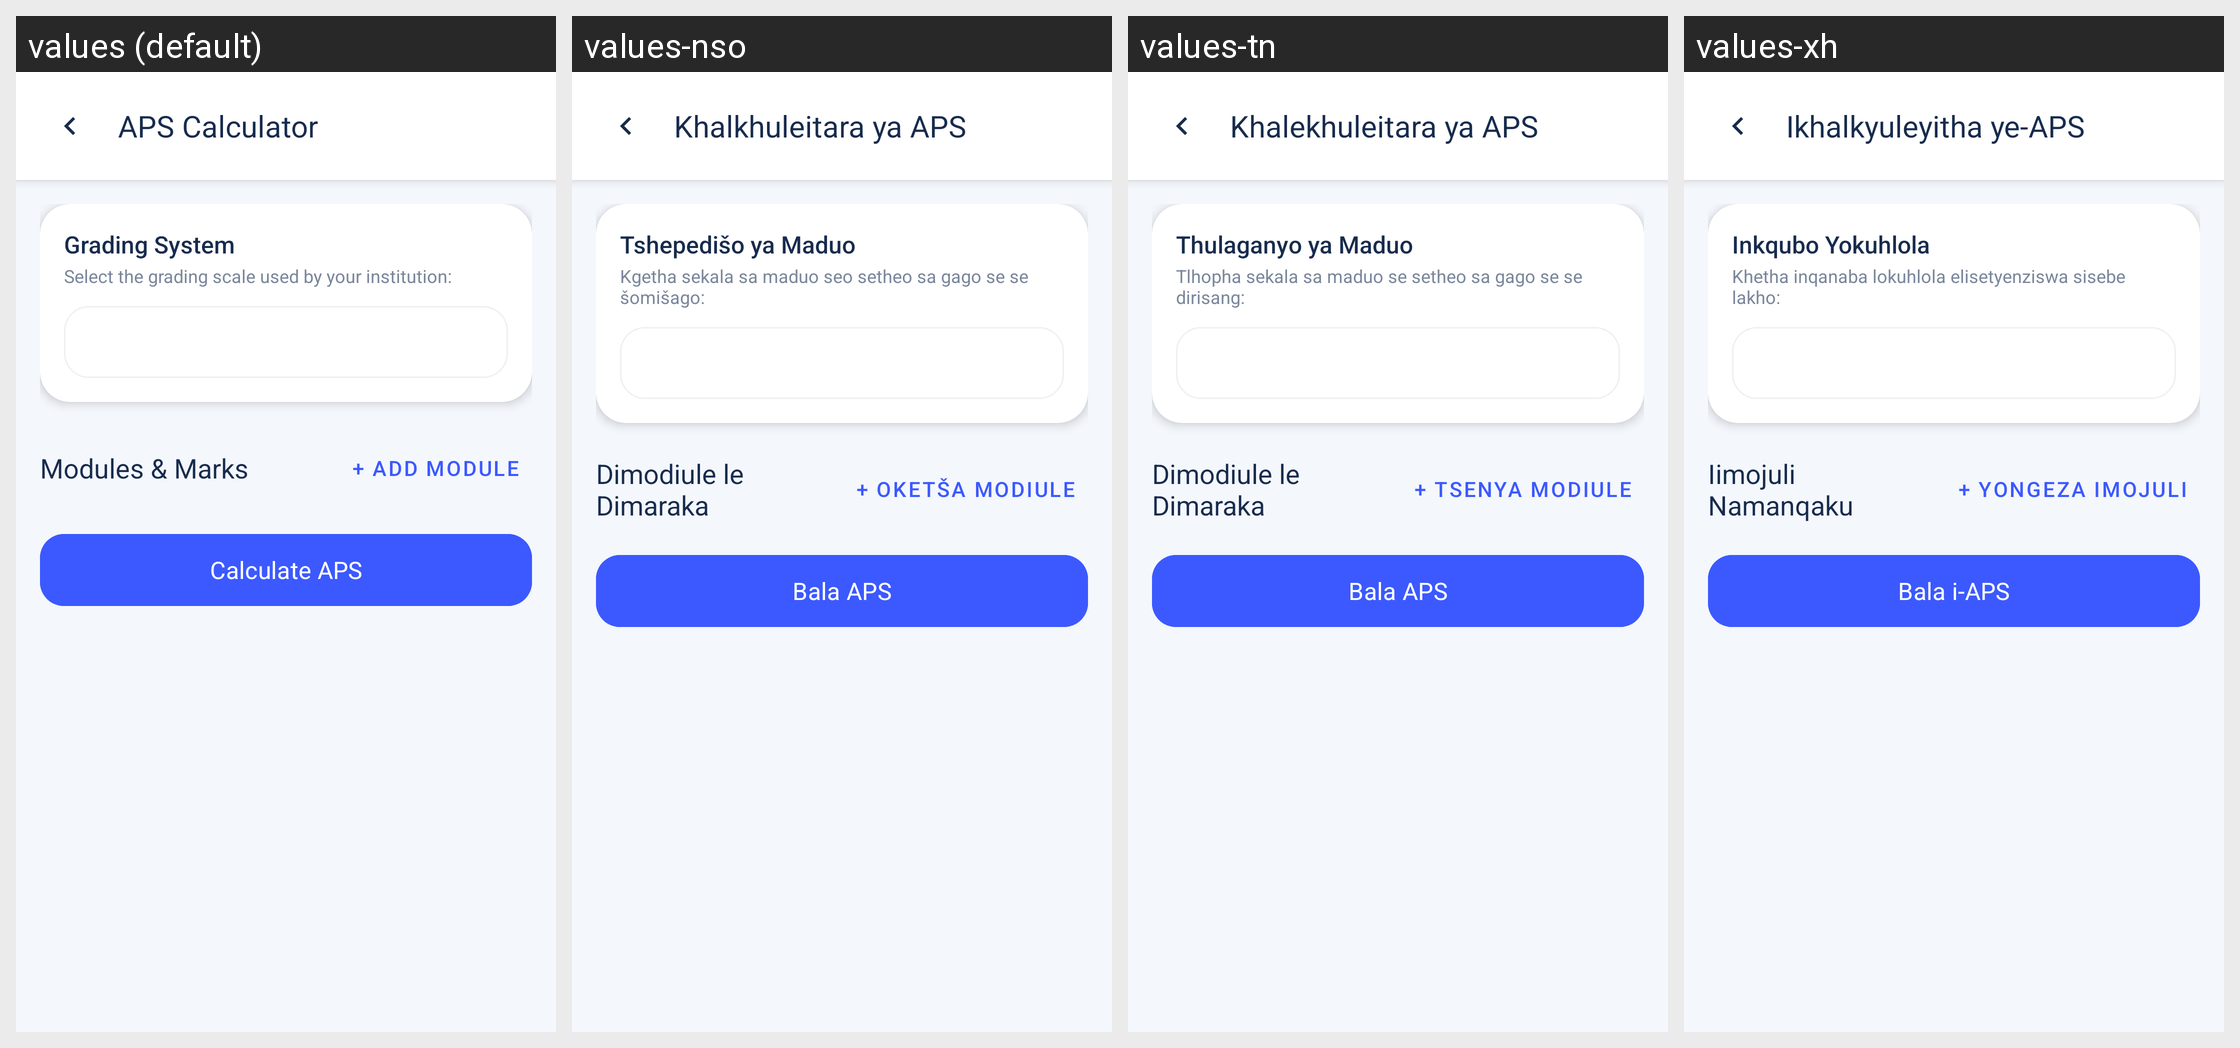

Strings drawn on this Android screen and how each of the app's shown locales translates them:
Android screen res/layout/activity_aps_calculator.xml rendered under 4 locales, left to right: values (default), values-nso, values-tn, values-xh. Device: Nexus 5 (rendered at 1080×1920; each locale shown at half size, 540×960, under a caption strip naming it); theme Theme.MyCampusComp.
Other locales in the repository, not shown: values-af, values-nr, values-ss, values-st, values-ts, values-ve, values-zu.
Strings drawn on this screen, with the default value and each locale's value (text and hints the layout hard-codes, and strings that could not be matched under every locale, appear in the picture but are not listed):

aps_calculator
  values: APS Calculator
  values-nso: Khalkhuleitara ya APS
  values-tn: Khalekhuleitara ya APS
  values-xh: Ikhalkyuleyitha ye-APS

grading_system
  values: Grading System
  values-nso: Tshepedišo ya Maduo
  values-tn: Thulaganyo ya Maduo
  values-xh: Inkqubo Yokuhlola

select_grading
  values: Select the grading scale used by your institution:
  values-nso: Kgetha sekala sa maduo seo setheo sa gago se se šomišago:
  values-tn: Tlhopha sekala sa maduo se setheo sa gago se se dirisang:
  values-xh: Khetha inqanaba lokuhlola elisetyenziswa sisebe lakho:

modules_marks
  values: Modules & Marks
  values-nso: Dimodiule le Dimaraka
  values-tn: Dimodiule le Dimaraka
  values-xh: Iimojuli Namanqaku

add_module
  values: + Add Module
  values-nso: + Oketša Modiule
  values-tn: + Tsenya Modiule
  values-xh: + Yongeza Imojuli

calculate_aps
  values: Calculate APS
  values-nso: Bala APS
  values-tn: Bala APS
  values-xh: Bala i-APS
